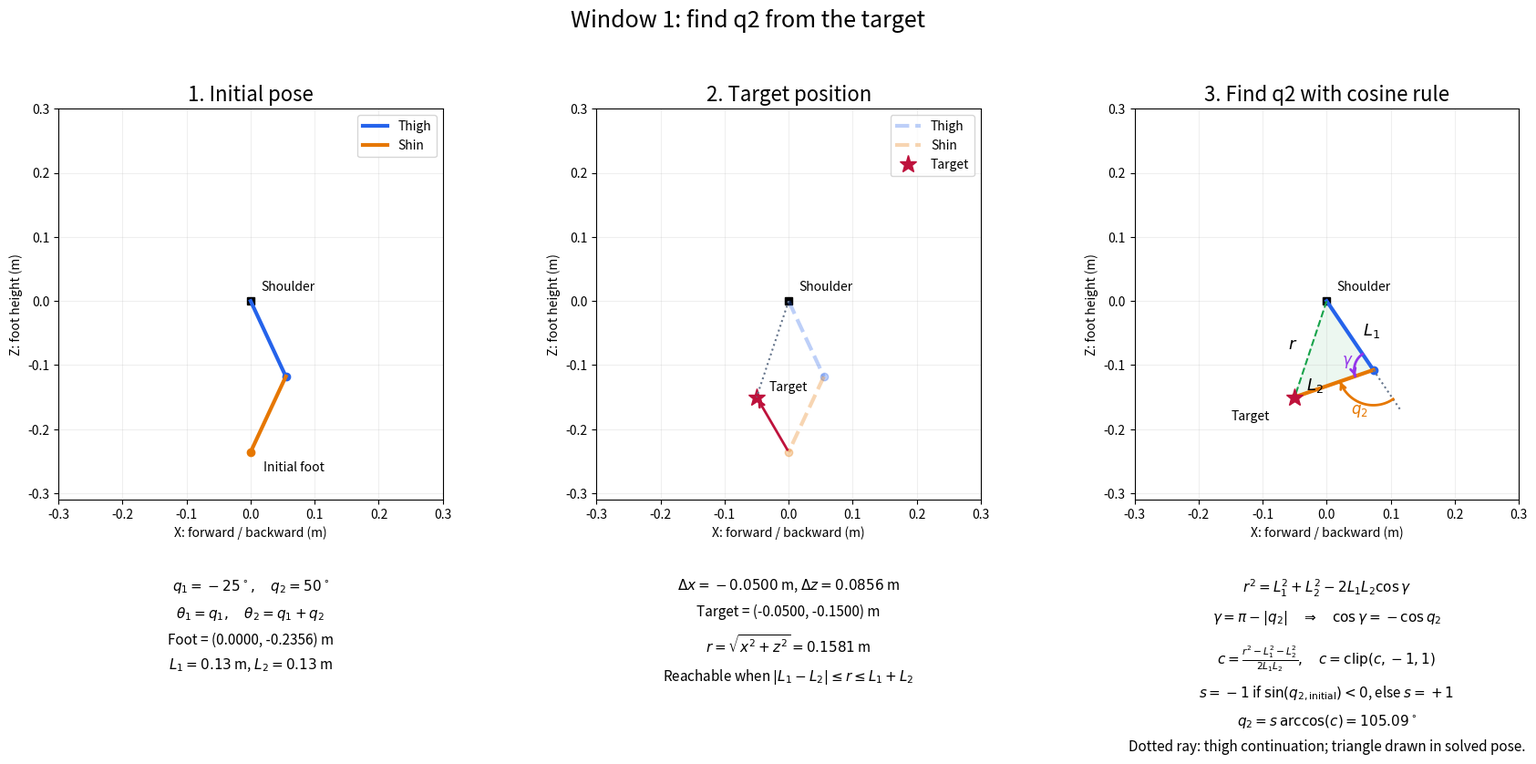
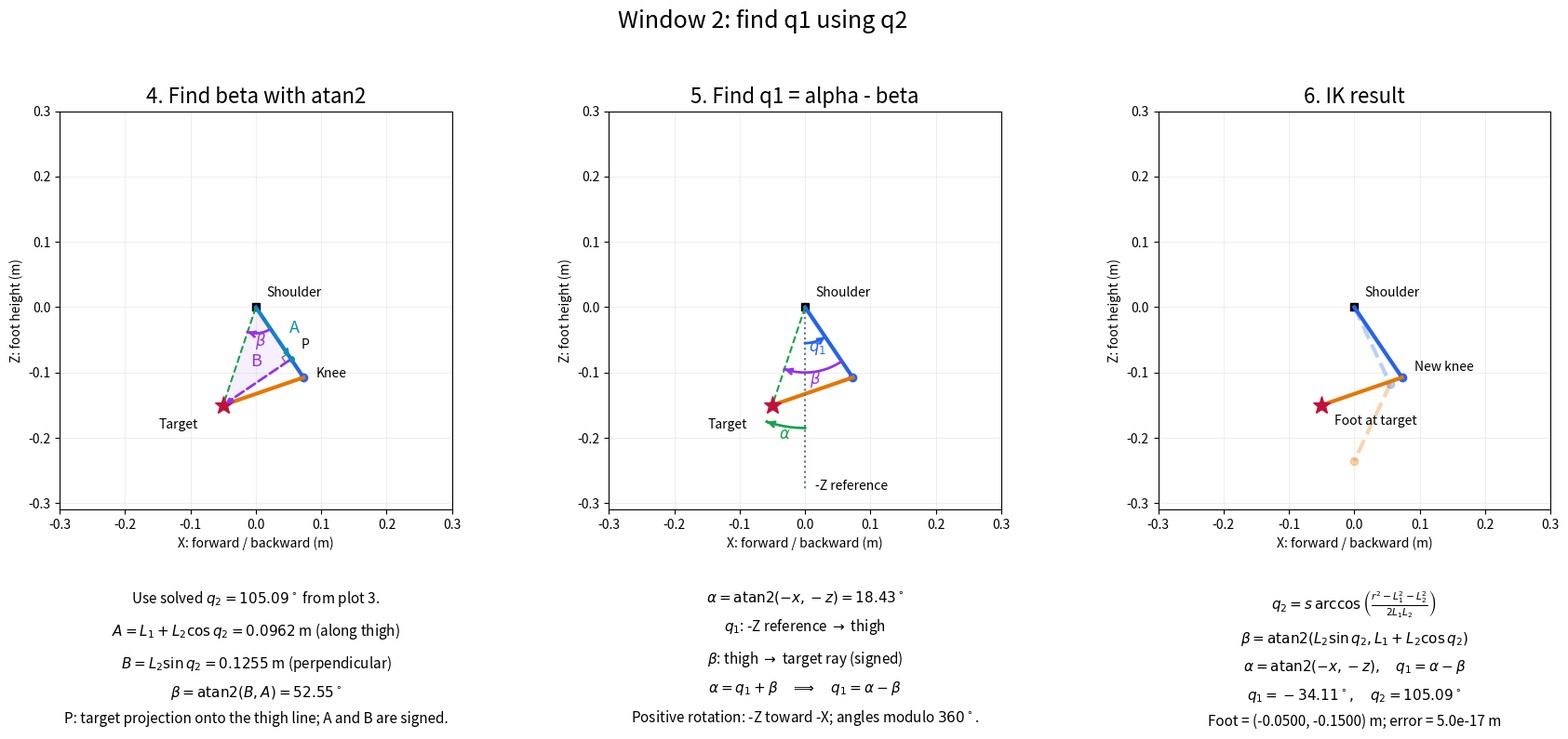

Here is the Python script that generated these plots, in order:
'''Explain planar leg inverse kinematics with six Matplotlib plots in two windows.

Edit the initial link polar pairs (length in meters, joint angle in degrees)
and target coordinates in main.
The target is (-0.05, -0.15) m to show a clearly bent knee.

X describes forward/backward foot movement and Z describes foot height,
measured in meters relative to the shoulder. Y stays zero because the
shoulder angle is fixed. Positive joint rotation turns from -Z toward -X.
The knee angle q2 is relative to the thigh, so the shin direction is q1 + q2.

The first window shows the initial pose, target, and cosine rule for q2.
The second shows the beta components, q1 angle relationship, and IK solution. The solution keeps the initial knee bend direction. Unreachable
targets raise ValueError rather than being silently moved into reach.
'''

import math
from collections.abc import Sequence

import matplotlib.pyplot as plt
from matplotlib.axes import Axes


def convert_polar_to_cartesian(length: float, angle: float) -> tuple[float, float]:
    '''Convert length (m) and angle (rad) to (x, z), rotating from -Z toward -X.'''
    return (-length * math.sin(angle), -length * math.cos(angle))


def add_formulas(ax: Axes, lines: Sequence[str]) -> None:
    '''Join the supplied strings with line breaks and display them below the plot.'''
    ax.text(0.5, -0.2, "\n".join(lines), transform=ax.transAxes,
            ha="center", va="top", fontsize=11, linespacing=1.8)


def calculate_inverse_kinematics(
    target: tuple[float, float],
    initial_thigh_polar: tuple[float, float],
    initial_shin_polar: tuple[float, float],
) -> tuple[float, float]:
    '''Return (thigh, shin) joint angles in degrees for a target (x, z) in meters.

    Each initial polar pair is (link length in meters, joint angle in degrees).
    The thigh angle starts at -Z and turns toward -X when positive. The shin
    angle is relative to the thigh, so its absolute direction is their sum.
    Initial angles select the knee bend branch and nearby equivalent angles;
    link lengths determine the reachable range and the IK geometry.
    '''
    thigh_length, initial_thigh_degrees = initial_thigh_polar
    shin_length, initial_shin_degrees = initial_shin_polar
    x, z = target
    if not all(math.isfinite(value) for value in (
        x, z, thigh_length, shin_length, initial_thigh_degrees, initial_shin_degrees
    )):
        raise ValueError('Target coordinates, link lengths, and initial angles must be finite.')
    if thigh_length <= 0.0 or shin_length <= 0.0:
        raise ValueError('Link lengths must be positive.')

    # The foot must lie within the annulus reachable by the two links.
    distance = math.hypot(x, z)
    if distance > thigh_length + shin_length + 1e-12 or distance < abs(thigh_length - shin_length) - 1e-12:
        raise ValueError('Target is outside the reachable range of the leg.')

    # The cosine rule gives the relative knee angle, not the triangle's interior angle.
    cos_q2 = (distance**2 - thigh_length**2 - shin_length**2) / (2 * thigh_length * shin_length)
    cos_q2 = max(-1.0, min(1.0, cos_q2))
    initial_q2 = math.radians(initial_shin_degrees)
    bend_sign = -1.0 if math.sin(initial_q2) < 0.0 else 1.0
    q2 = bend_sign * math.acos(cos_q2)

    if distance <= 1e-12 and abs(thigh_length - shin_length) <= 1e-12:
        # At the shoulder, equal links fold fully and any thigh angle is valid.
        q1 = math.radians(initial_thigh_degrees)
    else:
        # alpha points toward the target; beta is the offset from thigh to target.
        alpha = math.atan2(-x, -z)
        # Resolve the target vector along and perpendicular to the thigh.
        beta = math.atan2(
            shin_length * math.sin(q2),
            thigh_length + shin_length * math.cos(q2),
        )
        q1 = alpha - beta

    # Choose equivalent angles near the initial pose to avoid full-turn jumps.
    thigh_degrees = initial_thigh_degrees + (math.degrees(q1) - initial_thigh_degrees + 180.0) % 360.0 - 180.0
    shin_degrees = initial_shin_degrees + (math.degrees(q2) - initial_shin_degrees + 180.0) % 360.0 - 180.0
    return thigh_degrees, shin_degrees


def setup_axes(ax: Axes, thigh_length: float, shin_length: float) -> None:
    '''Use a shared workspace, equal scaling, and shoulder-centered X-Z axes.'''
    reach = thigh_length + shin_length
    ax.set_xlim(-reach - 0.04, reach + 0.04)
    ax.set_ylim(-reach - 0.05, reach + 0.04)
    ax.set_aspect('equal', adjustable='box')
    ax.set_xlabel('X: forward / backward (m)')
    ax.set_ylabel('Z: foot height (m)')
    ax.grid(alpha=0.2)
    ax.plot(0.0, 0.0, 'ks', markersize=6)
    ax.annotate('Shoulder', (0.0, 0.0), xytext=(8, 8), textcoords='offset points')


def plot_leg(
    ax: Axes,
    knee: tuple[float, float],
    foot: tuple[float, float],
    faded: bool = False,
) -> None:
    '''Draw the thigh first, then the shin; optionally show a faded initial pose.'''
    alpha = 0.3 if faded else 1.0
    style = '--' if faded else '-'

    # Draw the thigh from the shoulder to the knee.
    ax.plot([0.0, knee[0]], [0.0, knee[1]], style, color='#2563eb',
            linewidth=3, alpha=alpha, label='Thigh')
    ax.plot(*knee, 'o', color='#2563eb', alpha=alpha)

    # Draw the shin from the knee to the foot.
    ax.plot([knee[0], foot[0]], [knee[1], foot[1]], style, color='#e67700',
            linewidth=3, alpha=alpha, label='Shin')
    ax.plot(*foot, 'o', color='#e67700', alpha=alpha)


def draw_angle(ax: Axes, start: float, angle: float, radius: float,
               label: str, color: str,
               center: tuple[float, float] = (0.0, 0.0)) -> None:
    '''Draw a directed angle around center, rotating from -Z toward -X.'''
    offsets = [convert_polar_to_cartesian(radius, start + angle * i / 60)
               for i in range(61)]
    points = [(center[0] + x, center[1] + z) for x, z in offsets]
    ax.plot([p[0] for p in points], [p[1] for p in points], color=color, lw=2)
    if abs(angle) > 1e-9:
        ax.annotate('', xy=points[-1], xytext=points[-5],
                    arrowprops={'arrowstyle': '->', 'color': color, 'lw': 2})
    label_offset = convert_polar_to_cartesian(radius + 0.012, start + angle / 2)
    ax.text(center[0] + label_offset[0], center[1] + label_offset[1],
            label, color=color, fontsize=12, ha='center', va='center')


def main() -> None:
    '''Show the q2 calculation first, then beta, q1, and the verified result.'''
    # Polar pairs: (length in meters, joint angle in degrees).
    # The shin angle is relative to the thigh, as in the FK example.
    initial_thigh_polar = (0.13, -25.0)
    initial_shin_polar = (0.13, 50.0)
    thigh_length, initial_thigh_degrees = initial_thigh_polar
    shin_length, initial_shin_degrees = initial_shin_polar

    # Convert the thigh direction to radians; its endpoint is the knee.
    initial_thigh_angle = math.radians(initial_thigh_degrees)
    initial_knee = convert_polar_to_cartesian(thigh_length, initial_thigh_angle)

    # The shin direction includes the knee angle relative to the thigh.
    initial_shin_angle = math.radians(initial_thigh_degrees + initial_shin_degrees)
    initial_shin_vector = convert_polar_to_cartesian(shin_length, initial_shin_angle)

    # Add the shin vector to the knee position to locate the initial foot.
    initial_foot = (
        initial_knee[0] + initial_shin_vector[0],
        initial_knee[1] + initial_shin_vector[1],
    )

    # Place the target closer to the shoulder to make the knee bend clear.
    target = (-0.05, -0.15)
    gait_x_displacement = target[0] - initial_foot[0]
    gait_z_displacement = target[1] - initial_foot[1]

    # Solve IK and verify the resulting foot position through forward kinematics.
    thigh_degrees, shin_degrees = calculate_inverse_kinematics(
        target, initial_thigh_polar, initial_shin_polar
    )

    # Rebuild the knee position from the solved thigh angle.
    knee = convert_polar_to_cartesian(thigh_length, math.radians(thigh_degrees))

    # Add the solved shin vector to the knee to verify the final foot position.
    shin_vector = convert_polar_to_cartesian(
        shin_length, math.radians(thigh_degrees + shin_degrees)
    )
    foot = (knee[0] + shin_vector[0], knee[1] + shin_vector[1])
    distance = math.hypot(*target)
    error = math.hypot(foot[0] - target[0], foot[1] - target[1])

    fig, first_axes = plt.subplots(1, 3, figsize=(18, 9))
    detail_fig, detail_axes = plt.subplots(1, 3, figsize=(18, 9))
    axes = [*first_axes, *detail_axes]
    for window in (fig, detail_fig):
        window.subplots_adjust(left=0.08, right=0.97, top=0.88, bottom=0.36,
                               wspace=0.4)
    fig.suptitle('Window 1: find q2 from the target', fontsize=18)
    detail_fig.suptitle('Window 2: find q1 using q2', fontsize=18)

    #---------------------------------------------
    # First plot: the initial leg pose and foot coordinates.
    initial_axis : Axes = axes[0]
    setup_axes(initial_axis, thigh_length, shin_length)
    initial_axis.set_title('1. Initial pose', fontsize=16)
    plot_leg(initial_axis, initial_knee, initial_foot)
    initial_axis.annotate('Initial foot', initial_foot, xytext=(10, -15), textcoords='offset points')
    initial_axis.legend(loc='upper right')
    add_formulas(initial_axis, (
        rf'$q_1 = {initial_thigh_degrees:g}^\circ,\quad q_2 = {initial_shin_degrees:g}^\circ$',
        r'$\theta_1=q_1,\quad \theta_2=q_1+q_2$',
        rf'Foot = ({initial_foot[0]:.4f}, {initial_foot[1]:.4f}) m',
        rf'$L_1={thigh_length:g}$ m, $L_2={shin_length:g}$ m',
    ))

    #---------------------------------------------
    # Second plot: the target and the requested movement from the initial foot.
    target_axis : Axes = axes[1]
    setup_axes(target_axis, thigh_length, shin_length)
    target_axis.set_title('2. Target position', fontsize=16)
    plot_leg(target_axis, initial_knee, initial_foot, faded=True)
    target_axis.plot(*target, '*', color='#be123c', markersize=14, label='Target')
    target_axis.annotate('Target', target, xytext=(10, 5), textcoords='offset points')
    target_axis.annotate('', xy=target, xytext=initial_foot,
                         arrowprops={'arrowstyle': '->', 'color': '#be123c', 'lw': 2})
    target_axis.plot([0.0, target[0]], [0.0, target[1]], ':', color='#64748b')
    target_axis.legend(loc='upper right')
    add_formulas(target_axis, (
        rf'$\Delta x={gait_x_displacement:.4f}$ m, $\Delta z={gait_z_displacement:.4f}$ m',
        rf'Target = ({target[0]:.4f}, {target[1]:.4f}) m',
        rf'$r=\sqrt{{x^2+z^2}}={distance:.4f}$ m',
        r'Reachable when $|L_1-L_2|\leq r\leq L_1+L_2$',
    ))

    #---------------------------------------------
    # Third plot: the knee interior angle gamma is supplementary to |q2|.
    cosine_axis : Axes = axes[2]
    setup_axes(cosine_axis, thigh_length, shin_length)
    cosine_axis.set_title('3. Find q2 with cosine rule', fontsize=16)
    plot_leg(cosine_axis, knee, target)
    cosine_axis.fill([0.0, knee[0], target[0]], [0.0, knee[1], target[1]],
                     color='#16a34a', alpha=0.08)
    cosine_axis.plot([0.0, target[0]], [0.0, target[1]], '--', color='#16a34a')
    cosine_axis.plot(*target, '*', color='#be123c', markersize=14)
    cosine_axis.annotate('Target', target, xytext=(-50, -18), textcoords='offset points')
    for label, point, offset in (
        (r'$L_1$', (knee[0] / 2, knee[1] / 2), (10, 0)),
        (r'$L_2$', ((knee[0] + target[0]) / 2, (knee[1] + target[1]) / 2), (-22, -5)),
        (r'$r$', (target[0] / 2, target[1] / 2), (-18, 0)),
    ):
        cosine_axis.annotate(label, point, xytext=offset,
                             textcoords='offset points', fontsize=13)
    # Convert the solved thigh angle to radians for the angle arcs.
    q1 = math.radians(thigh_degrees)
    # Select the knee bend direction from the initial shin joint angle.
    bend_sign = -1.0 if math.sin(math.radians(initial_shin_degrees)) < 0.0 else 1.0
    # Use the cosine rule to recover the relative knee angle.
    cos_q2 = (distance**2 - thigh_length**2 - shin_length**2) / (2 * thigh_length * shin_length)
    # Clamp rounding errors to the acos domain, then apply the bend direction.
    q2 = bend_sign * math.acos(max(-1.0, min(1.0, cos_q2)))
    # The interior knee angle is supplementary to the magnitude of q2.
    gamma = math.pi - abs(q2)

    # Extend the thigh 0.075 m beyond the knee as the reference ray for q2.
    extension = convert_polar_to_cartesian(0.075, q1)
    cosine_axis.plot([knee[0], knee[0] + extension[0]],
                     [knee[1], knee[1] + extension[1]], ':', color='#64748b')
    # Draw q2 from the thigh continuation toward the shin.
    draw_angle(cosine_axis, q1, q2, 0.055, r'$q_2$', '#e67700', center=knee)
    # Skip the interior-angle arc when the target coincides with the shoulder.
    if distance > 1e-12:
        # Start toward the shoulder and sweep toward the shin inside the triangle.
        draw_angle(cosine_axis, q1 + bend_sign * math.pi, -bend_sign * gamma,
                   0.03, r'$\gamma$', '#9333ea', center=knee)
    add_formulas(cosine_axis, (
        r'$r^2=L_1^2+L_2^2-2L_1L_2\cos\gamma$',
        r'$\gamma=\pi-|q_2|\quad\Rightarrow\quad\cos\gamma=-\cos q_2$',
        r'$c=\frac{r^2-L_1^2-L_2^2}{2L_1L_2},\quad c=\mathrm{clip}(c,-1,1)$',
        r'$s=-1$ if $\sin(q_{2,\mathrm{initial}})<0$, else $s=+1$',
        rf'$q_2=s\,\arccos(c)={math.degrees(q2):.2f}^\circ$',
        r'Dotted ray: thigh continuation; triangle drawn in solved pose.',
    ))

    #---------------------------------------------
    # Fourth plot: resolve the target in a coordinate frame along the thigh.
    triangle_axis : Axes = axes[3]
    setup_axes(triangle_axis, thigh_length, shin_length)
    triangle_axis.set_title('4. Find beta with atan2', fontsize=16)
    plot_leg(triangle_axis, knee, target)
    triangle_axis.plot([0.0, target[0]], [0.0, target[1]], '--', color='#16a34a')
    triangle_axis.plot(*target, '*', color='#be123c', markersize=14)
    triangle_axis.annotate('Target', target, xytext=(-50, -18), textcoords='offset points')
    triangle_axis.annotate('Knee', knee, xytext=(10, 0), textcoords='offset points')

    # Convert the solved joint angles to radians for trigonometry and plotting.
    q1 = math.radians(thigh_degrees)
    q2 = math.radians(shin_degrees)
    # A target away from the shoulder defines a direction and a triangle.
    if distance > 1e-12:
        # Measure the target direction from -Z, with positive rotation toward -X.
        alpha = math.atan2(-target[0], -target[1])
        # Resolve the shoulder-to-target vector into signed thigh-frame components.
        # A includes the thigh length; B comes only from the shin.
        along = thigh_length + shin_length * math.cos(q2)
        perpendicular = shin_length * math.sin(q2)
        # atan2 preserves the quadrant of the signed angle from thigh to target.
        beta = math.atan2(perpendicular, along)
        # P is the target's projection onto the thigh line. Positive normal
        # points in the direction of increasing joint angle (-Z toward -X).
        tangent = convert_polar_to_cartesian(1.0, q1)
        normal = (-math.cos(q1), math.sin(q1))
        # Convert the along-thigh component back to world coordinates to locate P.
        projection = (along * tangent[0], along * tangent[1])
        # Shade the right triangle formed by the shoulder, P, and the target.
        triangle_axis.fill([0.0, projection[0], target[0]],
                           [0.0, projection[1], target[1]],
                           color='#9333ea', alpha=0.08)
        # Draw the A and B component arrows and label their midpoints.
        for start, end, color, label, offset in (
            ((0.0, 0.0), projection, '#0891b2', 'A', (12, 0)),
            (projection, target, '#9333ea', 'B', (-5, 12)),
        ):
            triangle_axis.annotate('', xy=end, xytext=start,
                                   arrowprops={'arrowstyle': '->', 'color': color,
                                               'lw': 2, 'linestyle': '--'})
            midpoint = ((start[0] + end[0]) / 2, (start[1] + end[1]) / 2)
            triangle_axis.annotate(label, midpoint, xytext=offset,
                                   textcoords='offset points', color=color, fontsize=13)
        # Mark the foot of the perpendicular on the thigh line.
        triangle_axis.plot(*projection, 'o', color='#0891b2', markersize=4)
        triangle_axis.annotate('P', projection, xytext=(8, 8), textcoords='offset points')
        # Mark the right angle at P, directed toward the shoulder and target.
        # Both components must be nonzero for a visible right-angle marker.
        if abs(along) > 1e-12 and abs(perpendicular) > 1e-12:
            # Keep the marker small enough to fit within both triangle legs.
            size = min(0.01, abs(along) / 4, abs(perpendicular) / 4)
            # Orient unit vectors from P toward the shoulder (u) and target (v).
            u = tuple(-math.copysign(1.0, along) * v for v in tangent)
            v = tuple(math.copysign(1.0, perpendicular) * n for n in normal)
            # Trace three corners of a square to form the right-angle marker.
            corner = [(projection[0] + size * dx, projection[1] + size * dz)
                      for dx, dz in (u, (u[0] + v[0], u[1] + v[1]), v)]
            triangle_axis.plot([p[0] for p in corner], [p[1] for p in corner],
                               color='#64748b', lw=1)
        # Draw beta at the shoulder, limiting the arc radius for nearby targets.
        draw_angle(triangle_axis, q1, beta, min(0.04, distance / 3),
                   r'$\beta$', '#9333ea')
        # Display the component values and the resulting signed angle.
        add_formulas(triangle_axis, (
            rf'Use solved $q_2={shin_degrees:.2f}^\circ$ from plot 3.',
            rf'$A=L_1+L_2\cos q_2={along:.4f}$ m (along thigh)',
            rf'$B=L_2\sin q_2={perpendicular:.4f}$ m (perpendicular)',
            rf'$\beta=\mathrm{{atan2}}(B,A)={math.degrees(beta):.2f}^\circ$',
            r'P: target projection onto the thigh line; A and B are signed.',
        ))
    # At the shoulder, the target ray collapses and its direction is undefined.
    else:
        add_formulas(triangle_axis, (
            r'$r=0$: the triangle collapses.',
            r'Target direction and $\beta$ are undefined.',
            r'$q_1$ keeps its initial value.',
        ))
        
    #---------------------------------------------
    # Fifth plot: directed angles share the shoulder as their vertex.
    angle_axis : Axes = axes[4]
    setup_axes(angle_axis, thigh_length, shin_length)
    angle_axis.set_title('5. Find q1 = alpha - beta', fontsize=16)
    plot_leg(angle_axis, knee, target)
    angle_axis.plot([0.0, 0.0], [0.0, -0.28], ':', color='#64748b')
    angle_axis.annotate('-Z reference', (0.0, -0.28), xytext=(8, 0),
                        textcoords='offset points')
    angle_axis.plot([0.0, target[0]], [0.0, target[1]], '--', color='#16a34a')
    angle_axis.plot(*target, '*', color='#be123c', markersize=14)
    angle_axis.annotate('Target', target, xytext=(-50, -18), textcoords='offset points')
    # Use the equivalent q1 consistent with alpha - beta to avoid full-turn arcs.
    if distance > 1e-12:
        draw_angle(angle_axis, 0.0, alpha - beta, 0.055, r'$q_1$', '#2563eb')
        draw_angle(angle_axis, alpha - beta, beta, 0.10, r'$\beta$', '#9333ea')
        draw_angle(angle_axis, 0.0, alpha, 0.185, r'$\alpha$', '#16a34a')
        add_formulas(angle_axis, (
            rf'$\alpha=\mathrm{{atan2}}(-x,-z)={math.degrees(alpha):.2f}^\circ$',
            r'$q_1$: -Z reference $\rightarrow$ thigh',
            r'$\beta$: thigh $\rightarrow$ target ray (signed)',
            r'$\alpha=q_1+\beta\quad\Longrightarrow\quad q_1=\alpha-\beta$',
            r'Positive rotation: -Z toward -X; angles modulo $360^\circ$.',
        ))
    else:
        add_formulas(angle_axis, ('Target is at the shoulder: no target ray.',
                                  r'$\alpha,\beta$ undefined; keep initial $q_1$.'))

    #---------------------------------------------
    # Sixth plot: the solved leg overlaid on the initial pose for comparison.
    result_axis : Axes = axes[5]
    setup_axes(result_axis, thigh_length, shin_length)
    result_axis.set_title('6. IK result', fontsize=16)
    plot_leg(result_axis, initial_knee, initial_foot, faded=True)
    plot_leg(result_axis, knee, foot)
    result_axis.plot(*target, '*', color='#be123c', markersize=14)
    result_axis.annotate('Foot at target', foot, xytext=(10, -15), textcoords='offset points')
    result_axis.annotate('New knee', knee, xytext=(10, 5), textcoords='offset points')
    add_formulas(result_axis, (
        r'$q_2=s\,\arccos\left(\frac{r^2-L_1^2-L_2^2}{2L_1L_2}\right)$',
        r'$\beta=\mathrm{atan2}(L_2\sin q_2, L_1+L_2\cos q_2)$',
        r'$\alpha=\mathrm{atan2}(-x,-z),\quad q_1=\alpha-\beta$',
        rf'$q_1={thigh_degrees:.2f}^\circ,\quad q_2={shin_degrees:.2f}^\circ$',
        rf'Foot = ({foot[0]:.4f}, {foot[1]:.4f}) m; error = {error:.1e} m',
    ))

    plt.show()
    plt.close(fig)
    plt.close(detail_fig)


if __name__ == '__main__':
    main()
